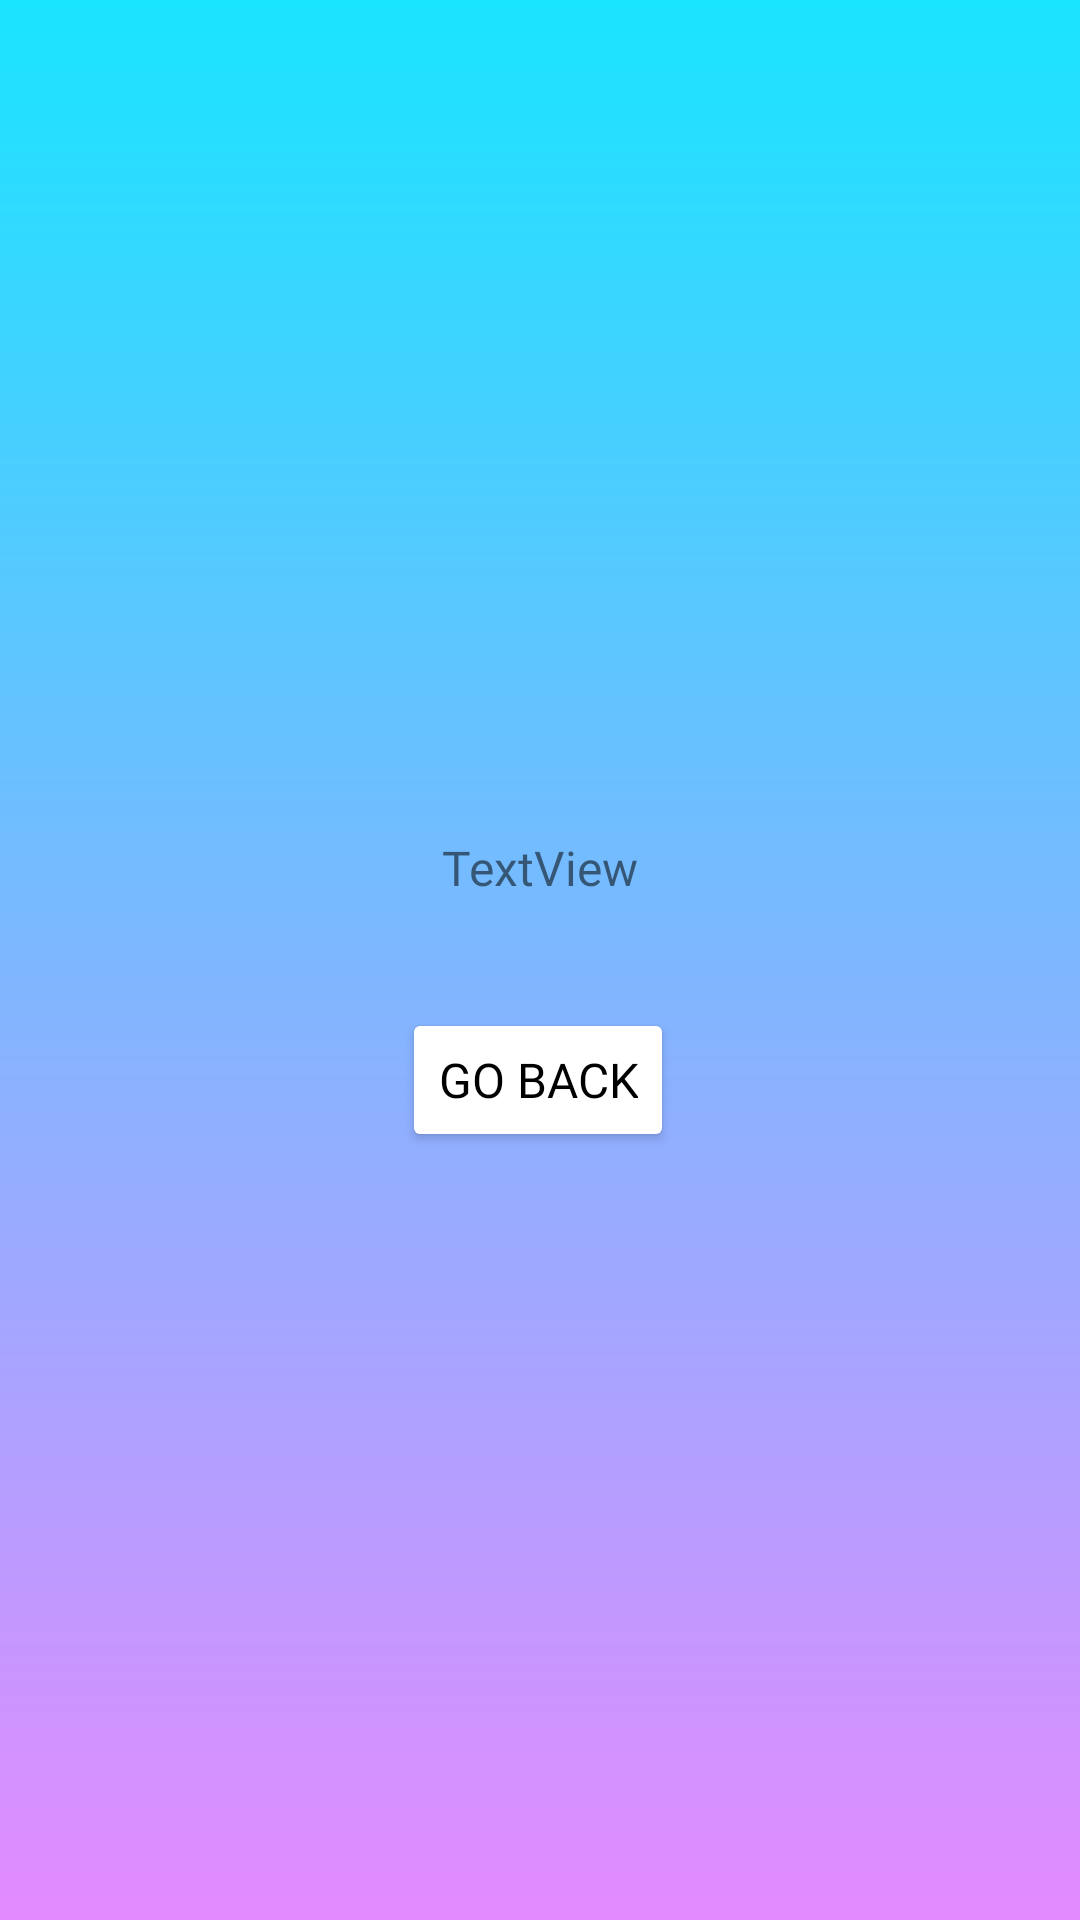

Android layout source for this screen:
<!-- AndroidManifest.xml: application theme Theme.IntentChallange -->
<!-- res/layout/activity_receive_text.xml -->
<?xml version="1.0" encoding="utf-8"?>
<androidx.constraintlayout.widget.ConstraintLayout xmlns:android="http://schemas.android.com/apk/res/android"
    xmlns:app="http://schemas.android.com/apk/res-auto"
    xmlns:tools="http://schemas.android.com/tools"
    android:layout_width="match_parent"
    android:layout_height="match_parent"
    tools:context=".ReceiveTextActivity">

    <ImageView
        android:id="@+id/background"
        android:layout_width="0dp"
        android:layout_height="0dp"
        android:scaleType="centerCrop"
        app:layout_constraintBottom_toBottomOf="parent"
        app:layout_constraintEnd_toEndOf="parent"
        app:layout_constraintStart_toStartOf="parent"
        app:layout_constraintTop_toTopOf="parent"
        app:srcCompat="@drawable/background_happybirthday"
        android:contentDescription="@string/background_main_activity" />

    <TextView
        android:id="@+id/textView"
        android:layout_width="wrap_content"
        android:layout_height="wrap_content"
        android:fontFamily="@font/roboto_slab"
        android:text="@string/textview"
        android:textSize="16sp"
        app:layout_constraintBottom_toBottomOf="parent"
        app:layout_constraintEnd_toEndOf="parent"
        app:layout_constraintStart_toStartOf="parent"
        app:layout_constraintTop_toTopOf="parent"
        app:layout_constraintVertical_bias="0.45"
        tools:ignore="TextContrastCheck" />

    <Button
        android:id="@+id/button_go_back"
        android:layout_width="wrap_content"
        android:layout_height="wrap_content"
        android:backgroundTint="@color/white"
        android:fontFamily="@font/roboto_slab_bold"
        android:text="@string/go_back_text"
        android:textColor="@color/black"
        android:textSize="16sp"
        app:layout_constraintBottom_toBottomOf="parent"
        app:layout_constraintEnd_toEndOf="@+id/textView"
        app:layout_constraintHorizontal_bias="0.527"
        app:layout_constraintStart_toStartOf="@+id/textView"
        app:layout_constraintTop_toBottomOf="@+id/textView"
        app:layout_constraintVertical_bias="0.123" />

</androidx.constraintlayout.widget.ConstraintLayout>
<!-- resources referenced by this layout -->
<resources>
  <!-- drawable background_happybirthday (drawable) -->
  <vector xmlns:android="http://schemas.android.com/apk/res/android"
      xmlns:aapt="http://schemas.android.com/aapt"
      android:width="360dp"
      android:height="800dp"
      android:viewportWidth="360"
      android:viewportHeight="800">
    <path
        android:pathData="M0,0h360v800h-360z">
      <aapt:attr name="android:fillColor">
        <gradient 
            android:startY="0"
            android:startX="180"
            android:endY="800"
            android:endX="180"
            android:type="linear">
          <item android:offset="0" android:color="#FF00F0FF"/>
          <item android:offset="1" android:color="#FFFC7EFF"/>
        </gradient>
      </aapt:attr>
    </path>
  </vector>
  <string name="background_main_activity">Background main activity</string>
  <string name="go_back_text">Go Back</string>
  <string name="textview">TextView</string>
  <style name="Theme.IntentChallange" parent="Theme.MaterialComponents.DayNight.DarkActionBar">
          
          <item name="colorPrimary">#FC7EFF</item>
          <item name="colorPrimaryVariant">#C83ACC</item>
          <item name="colorOnPrimary">@color/white</item>
          
          <item name="colorSecondary">@color/teal_200</item>
          <item name="colorSecondaryVariant">@color/teal_700</item>
          <item name="colorOnSecondary">@color/black</item>
          
          <item name="android:statusBarColor" tools:targetApi="l">?attr/colorPrimaryVariant</item>
          
      </style>
  <!-- not gathered from this repository: default colours our renderer supplied (Android Studio template values) -->
  <color name="teal_200">#FF03DAC5</color>
  <color name="teal_700">#FF018786</color>
  <color name="black">#FF000000</color>
  <color name="white">#FFFFFFFF</color>
</resources>
